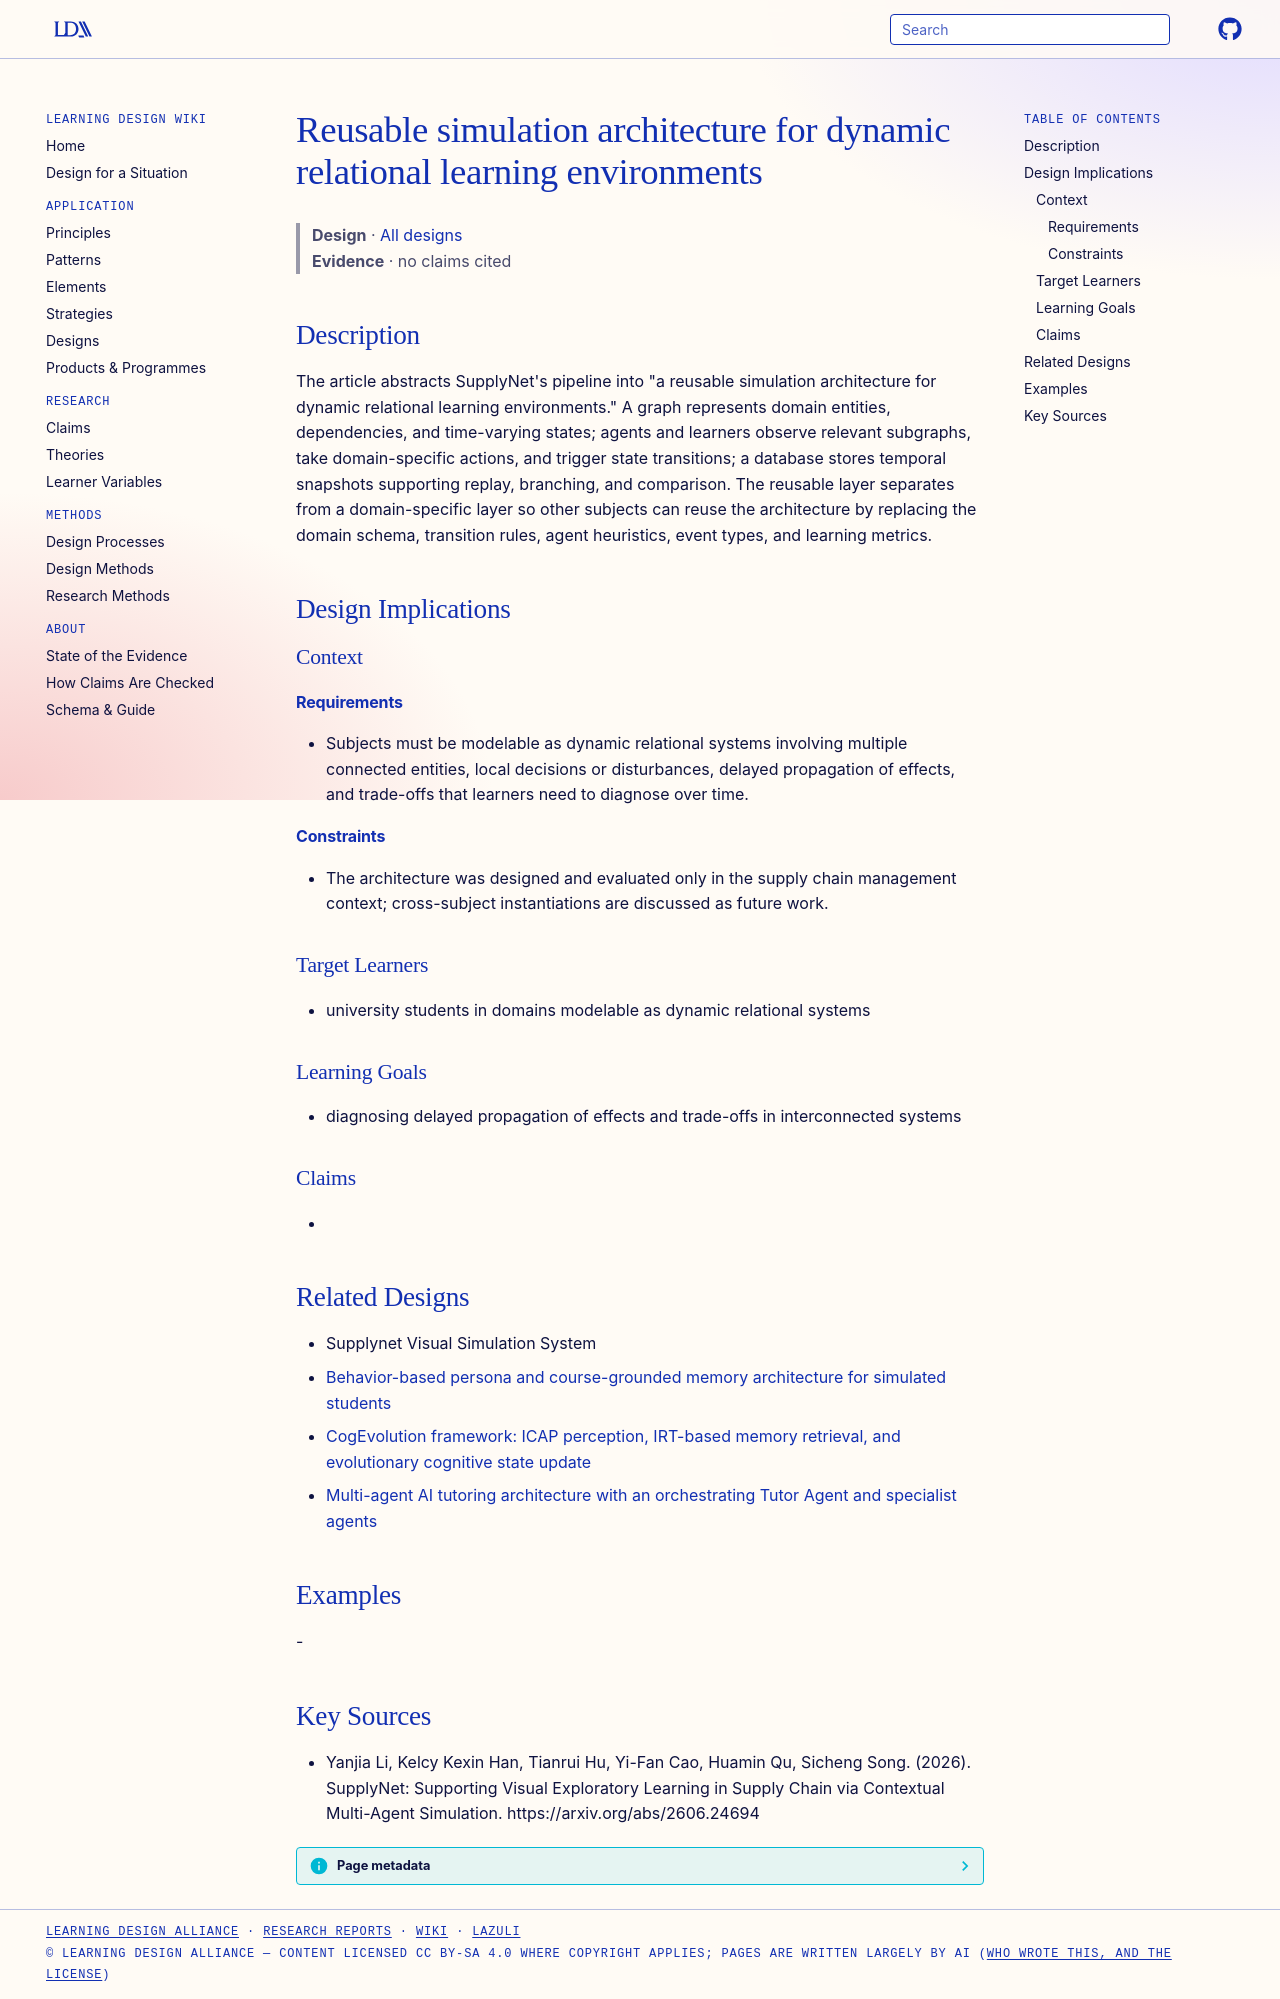

repository: Learning-Design-Alliance/learning-wiki · page: designs/reusable-simulation-architecture-dynamic-relational-learning/index.html · generator: mkdocs

---
type: design
id: reusable-simulation-architecture-dynamic-relational-learning
title: Reusable simulation architecture for dynamic relational learning environments
description: "The article abstracts SupplyNet's pipeline into \"a reusable simulation architecture for dynamic relational learning environments.\" A graph represents domain entities, dependencies, and time-varying states; agents and..."
status: review
generated:
  by: "process:settle-candidates"
  at: 2026-10-11
sources:
  - id: yanjia-li-2026
    resource: "https://arxiv.org/abs/2606.24694"
    title: "Yanjia Li, Kelcy Kexin Han, Tianrui Hu, Yi-Fan Cao, Huamin Qu, Sicheng Song. (2026). SupplyNet: Supporting Visual Exploratory Learning in Supply Chain via Contextual Multi-Agent Simulation. https://arxiv.org/abs/2606.24694"
    author: Yanjia Li, Kelcy Kexin Han, Tianrui Hu, Yi-Fan Cao, Huamin Qu, Sicheng Song
---

# Reusable simulation architecture for dynamic relational learning environments

> **Design** · [All designs](index.md)
> **Evidence** · no claims cited

## Description
The article abstracts SupplyNet's pipeline into "a reusable simulation architecture for dynamic relational learning environments." A graph represents domain entities, dependencies, and time-varying states; agents and learners observe relevant subgraphs, take domain-specific actions, and trigger state transitions; a database stores temporal snapshots supporting replay, branching, and comparison. The reusable layer separates from a domain-specific layer so other subjects can reuse the architecture by replacing the domain schema, transition rules, agent heuristics, event types, and learning metrics.

## Design Implications

### Context
#### Requirements
- Subjects must be modelable as dynamic relational systems involving multiple connected entities, local decisions or disturbances, delayed propagation of effects, and trade-offs that learners need to diagnose over time.
#### Constraints
- The architecture was designed and evaluated only in the supply chain management context; cross-subject instantiations are discussed as future work.

### Target Learners
- university students in domains modelable as dynamic relational systems

### Learning Goals
- diagnosing delayed propagation of effects and trade-offs in interconnected systems

### Claims
- 

## Related Designs

- Supplynet Visual Simulation System
- [Behavior-based persona and course-grounded memory architecture for simulated students](educasim-agent-persona-memory-architecture.md)
- [CogEvolution framework: ICAP perception, IRT-based memory retrieval, and evolutionary cognitive state update](cogevolution-agent-framework.md)
- [Multi-agent AI tutoring architecture with an orchestrating Tutor Agent and specialist agents](multi-agent-ai-math-tutor-architecture.md)

## Examples
-

## Key Sources
- Yanjia Li, Kelcy Kexin Han, Tianrui Hu, Yi-Fan Cao, Huamin Qu, Sicheng Song. (2026). SupplyNet: Supporting Visual Exploratory Learning in Supply Chain via Contextual Multi-Agent Simulation. https://arxiv.org/abs/2606.24694
